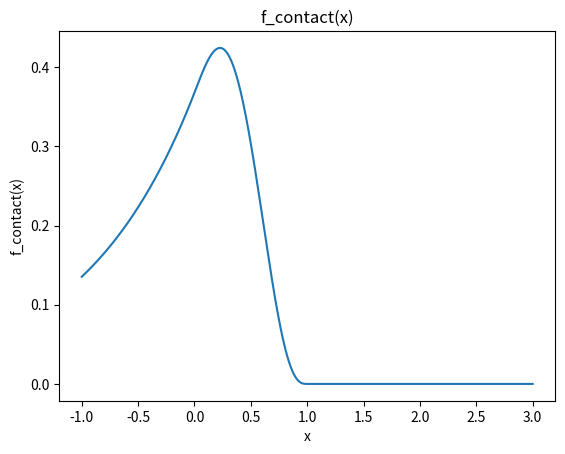

The script that saved this image:
from math import exp
import matplotlib.pyplot as plt
import numpy as np


def clamp(x, lower_lim=0.0, upper_lim=1.0):
    if x < lower_lim:
        return lower_lim
    if x > upper_lim:
        return upper_lim
    return x


def smooth_step(x, x0, x1, y0, y1):
    x = clamp((x - x0) / (x1 - x0))
    dy = y1 - y0
    return y0 + dy * (6 * (x ** 5) - 15 * (x ** 4) + 10 * (x ** 3))


def f_contact(x, limit_down, limit_up, eps, c):

    # TODO: correction on the contact model. Consistent with Impact contact model of MotionSolve.
    # TODO: Make these reusable, different contacts for each of the boundaries (x_down, x_up, y_down, y_up)

    return (smooth_step(x, limit_down, limit_down + eps, 1, 0) * c * exp(x - (limit_down + eps)) +
            smooth_step(x, limit_up - eps, limit_up, 0, 1) * c * exp(limit_up - eps - x))


if __name__ == "__main__":
    # print("Hello World")
    width = 100.0
    epsilon = 1.0
    const_product = 1.0
    lower = 0.0
    current_x = 99.1

    """Test for upper limit."""

    print(smooth_step(99.5, width - epsilon, width, 5.0, 10.0))

    """Test for lower limit."""

    print(smooth_step(0.5, 0.0, epsilon, 10.0, 5.0))

    print(f_contact(current_x, lower, width, epsilon, const_product))

    """ Plot the results for range of x"""

    # Generate x values
    x_values = np.linspace(-1, 3, 1000)

    # Calculate y values
    y_values = [f_contact(x, lower, width, epsilon, const_product) for x in x_values]

    # Plot the function
    plt.plot(x_values, y_values)
    plt.title('f_contact(x)')
    plt.xlabel('x')
    plt.ylabel('f_contact(x)')
    plt.show()
